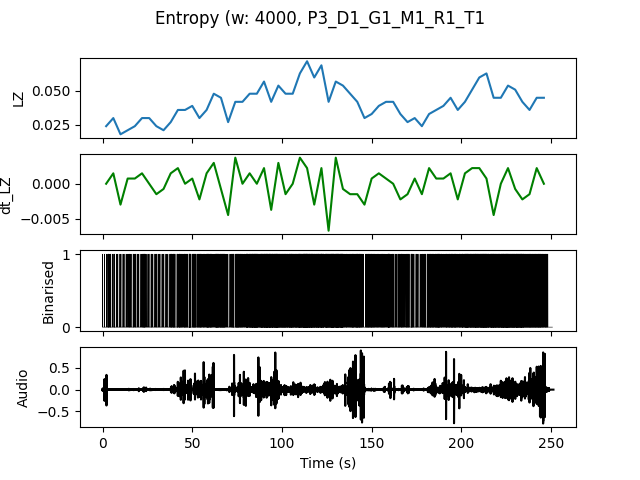

Data behind this chart, as committed beside it:
, t0, LZ, dt_LZ, IOI
0.0, 0.0, 0.02393, 0.0, 0.5714
4.0, 4.0, 0.02991, 0.001496, 0.5
8.0, 8.0, 0.01795, -0.002991, 0.8
12.0, 12.0, 0.02094, 0.0007479, 0.5714
16.0, 16.0, 0.02393, 0.0007479, 0.5714
20.0, 20.0, 0.02991, 0.001496, 0.3636
24.0, 24.0, 0.02991, 0.0, 0.5714
28.0, 28.0, 0.02393, -0.001496, 0.5714
32.0, 32.0, 0.02094, -0.0007479, 0.8
36.0, 36.0, 0.02692, 0.001496, 0.3636
40.0, 40.0, 0.0359, 0.002244, 0.2857
44.0, 44.0, 0.0359, 0.0, 0.2857
48.0, 48.0, 0.03889, 0.0007479, 0.2222
52.0, 52.0, 0.02991, -0.002244, 0.3333
56.0, 56.0, 0.0359, 0.001496, 0.2353
60.0, 60.0, 0.04786, 0.002991, 0.2353
64.0, 64.0, 0.04487, -0.0007479, 0.2
68.0, 68.0, 0.02692, -0.004487, 0.5
72.0, 72.0, 0.04188, 0.003739, 0.2222
76.0, 76.0, 0.04188, 0.0, 0.25
80.0, 80.0, 0.04786, 0.001496, 0.1481
84.0, 84.0, 0.04786, 0.0, 0.1538
88.0, 88.0, 0.05684, 0.002244, 0.125
92.0, 92.0, 0.04188, -0.003739, 0.1379
96.0, 96.0, 0.05385, 0.002991, 0.1333
100.0, 100.0, 0.04786, -0.001496, 0.1481
104.0, 104.0, 0.04786, 0.0, 0.1667
108.0, 108.0, 0.06282, 0.003739, 0.1429
112.0, 112.0, 0.07179, 0.002244, 0.1
116.0, 116.0, 0.05983, -0.002991, 0.1212
120.0, 120.0, 0.0688, 0.002244, 0.125
124.0, 124.0, 0.04188, -0.006731, 0.1538
128.0, 128.0, 0.05684, 0.003739, 0.125
132.0, 132.0, 0.05385, -0.0007479, 0.1739
136.0, 136.0, 0.04786, -0.001496, 0.2105
140.0, 140.0, 0.04188, -0.001496, 0.2
144.0, 144.0, 0.02991, -0.002991, 0.3636
148.0, 148.0, 0.03291, 0.0007479, 0.25
152.0, 152.0, 0.03889, 0.001496, 0.3333
156.0, 156.0, 0.04188, 0.0007479, 0.2667
160.0, 160.0, 0.04188, 0.0, 0.3636
164.0, 164.0, 0.03291, -0.002244, 0.3077
168.0, 168.0, 0.02692, -0.001496, 0.4
172.0, 172.0, 0.02991, 0.0007479, 0.3636
176.0, 176.0, 0.02393, -0.001496, 0.5
180.0, 180.0, 0.03291, 0.002244, 0.2857
184.0, 184.0, 0.0359, 0.0007479, 0.2105
188.0, 188.0, 0.03889, 0.0007479, 0.3077
192.0, 192.0, 0.04487, 0.001496, 0.2105
196.0, 196.0, 0.0359, -0.002244, 0.2353
200.0, 200.0, 0.04188, 0.001496, 0.1667
204.0, 204.0, 0.05085, 0.002244, 0.1667
208.0, 208.0, 0.05983, 0.002244, 0.1429
212.0, 212.0, 0.06282, 0.0007479, 0.129
216.0, 216.0, 0.04487, -0.004487, 0.1481
220.0, 220.0, 0.04487, 0.0, 0.1481
224.0, 224.0, 0.05385, 0.002244, 0.125
228.0, 228.0, 0.05085, -0.0007479, 0.1379
232.0, 232.0, 0.04188, -0.002244, 0.1481
236.0, 236.0, 0.0359, -0.001496, 0.2
... 2 more rows
